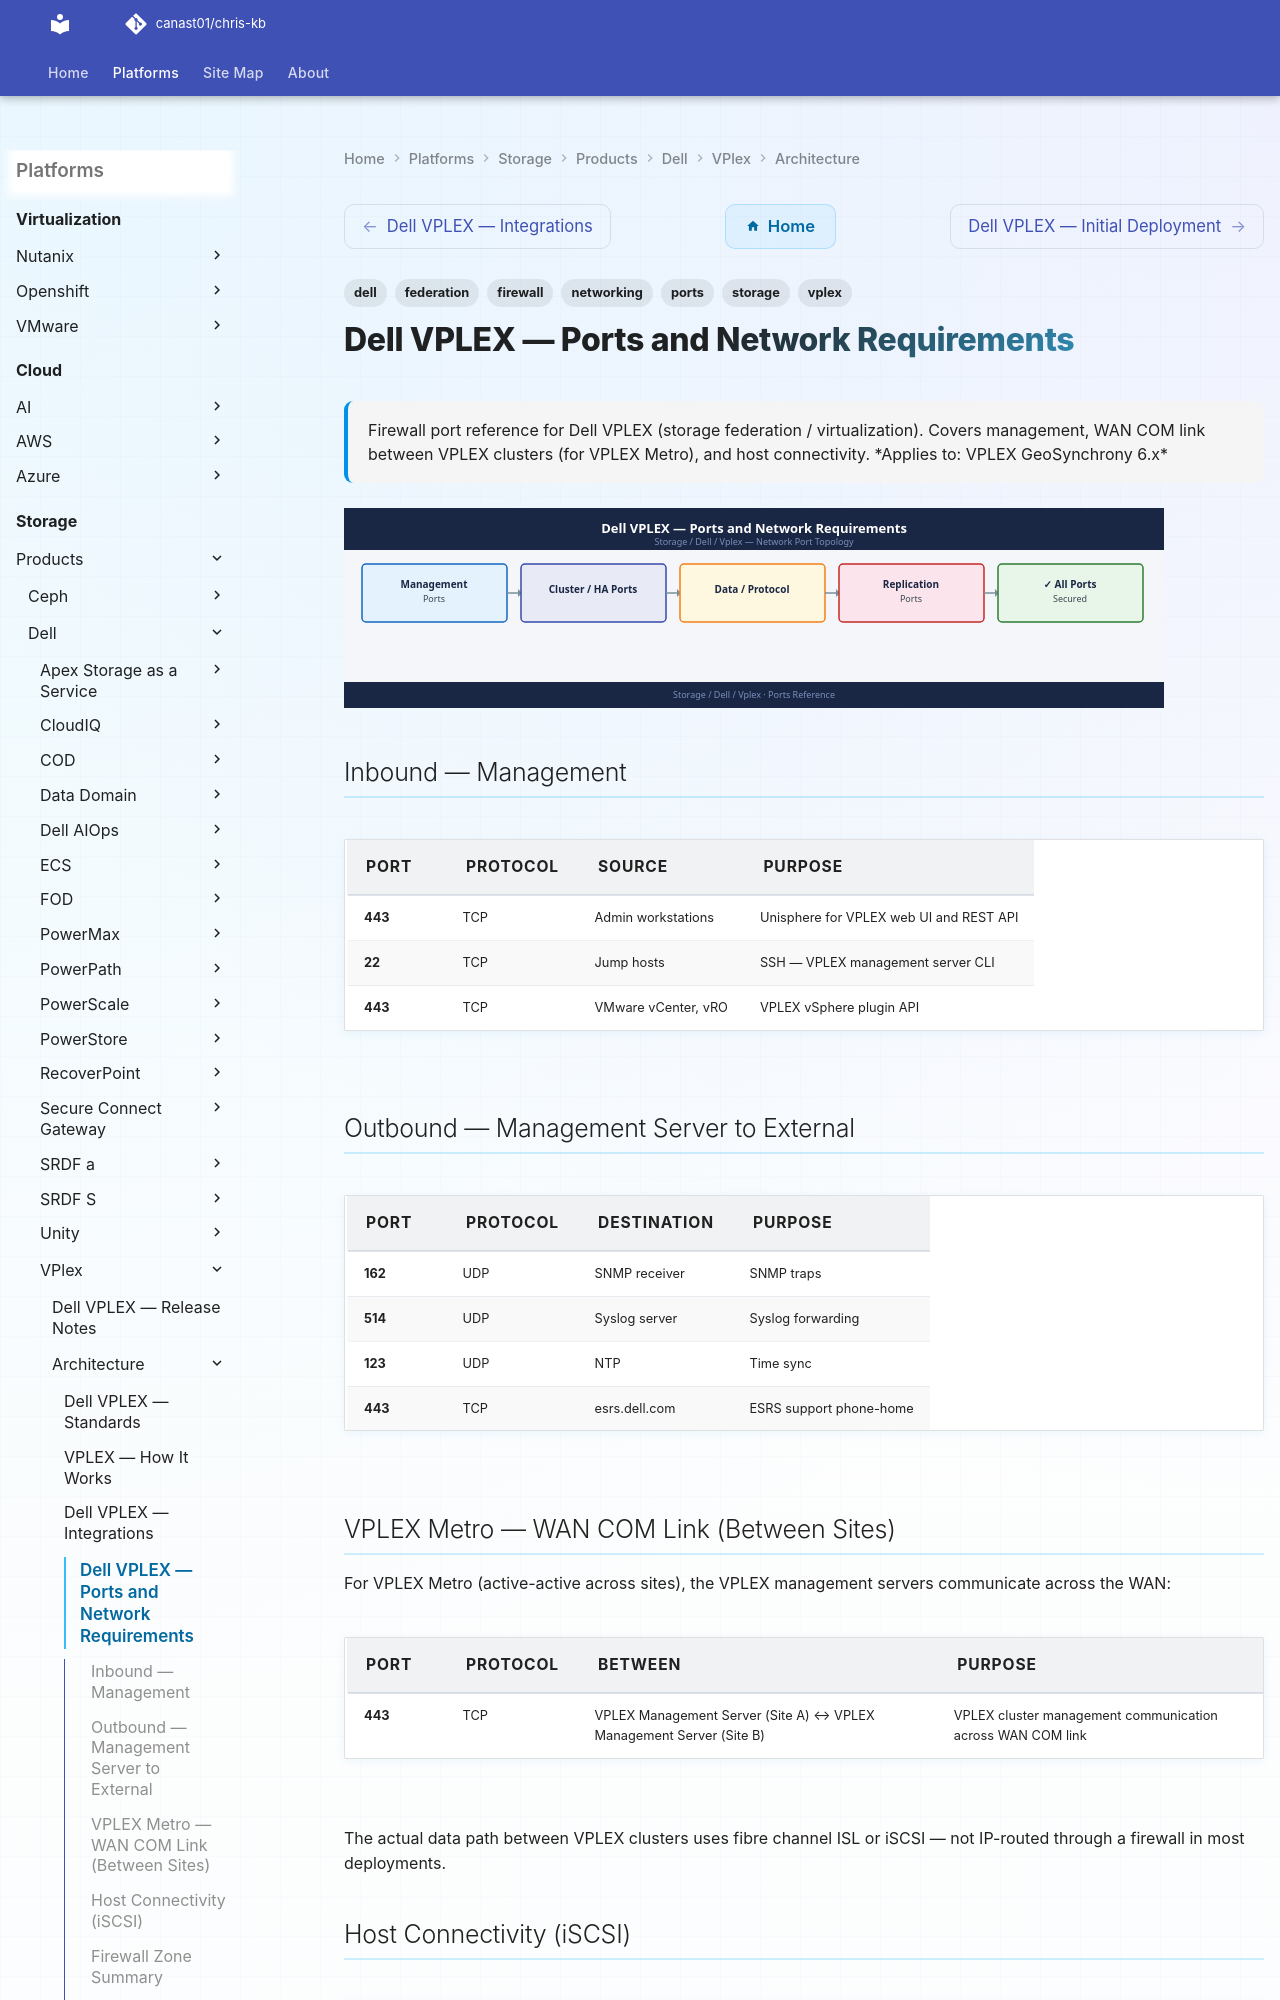

repository: canast01/chris-kb · page: storage/products/dell/vplex/architecture/ports/index.html · generator: mkdocs

---
tags:
  - vplex
  - dell
  - networking
  - firewall
  - ports
  - storage
  - federation
description: "Firewall port reference for Dell VPLEX (storage federation / virtualization). Covers management, WAN COM link between VPLEX clusters (for VPLEX Metro)..."
---
# Dell VPLEX — Ports and Network Requirements

<div class="kb-summary">
Firewall port reference for Dell VPLEX (storage federation / virtualization). Covers management, WAN COM link between VPLEX clusters (for VPLEX Metro), and host connectivity.

*Applies to: VPLEX GeoSynchrony 6.x*
</div>
![Dell VPLEX — Ports and Network Requirements](../../../../../assets/storage-dell-vplex-architecture-ports.svg)

## Inbound — Management

| Port | Protocol | Source | Purpose |
|---|---|---|---|
| 443 | TCP | Admin workstations | Unisphere for VPLEX web UI and REST API |
| 22 | TCP | Jump hosts | SSH — VPLEX management server CLI |
| 443 | TCP | VMware vCenter, vRO | VPLEX vSphere plugin API |
